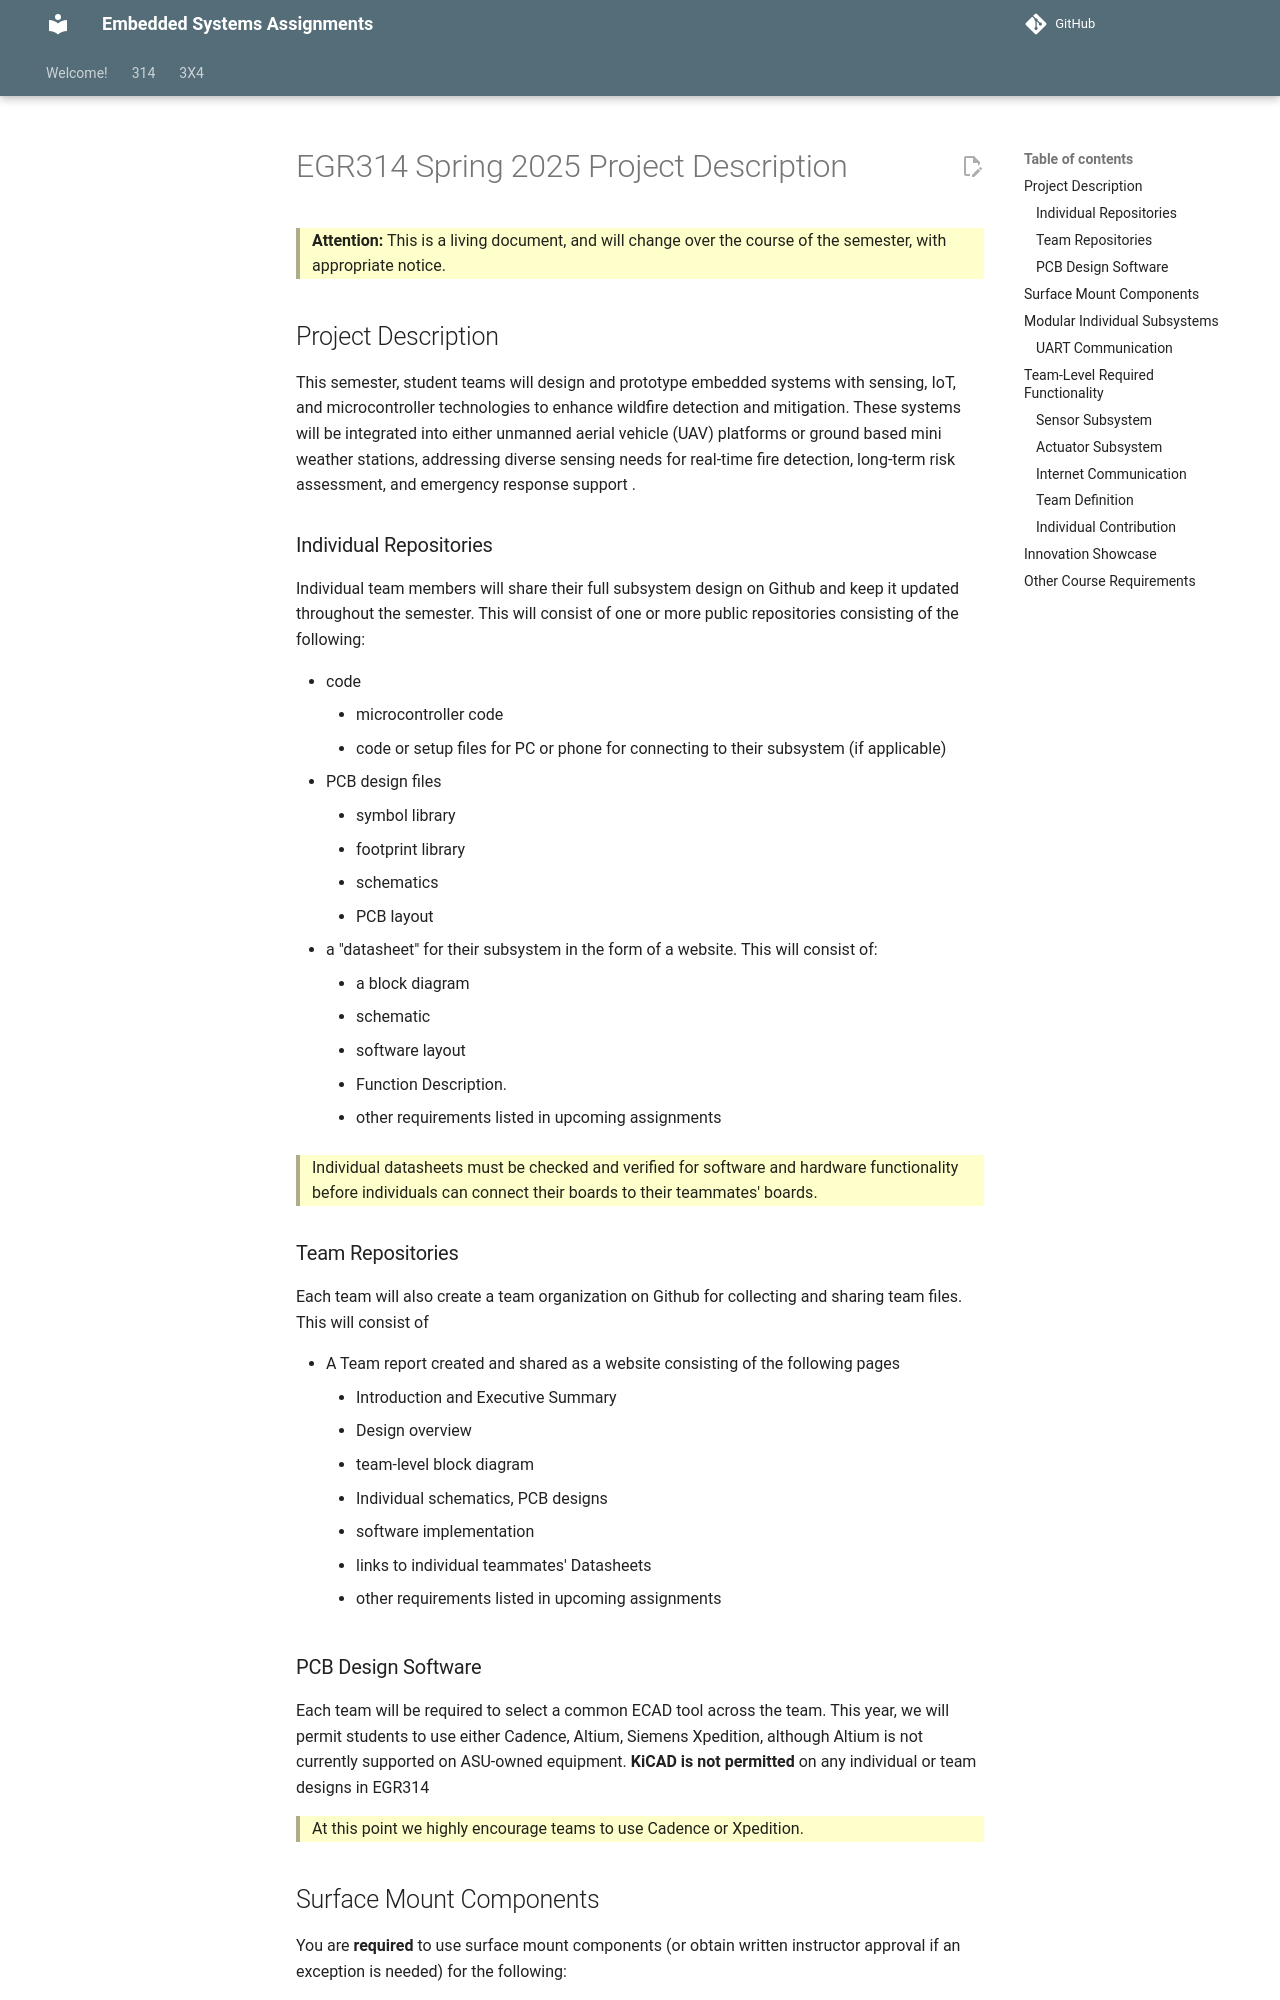

repository: Suo-Teaching-Team/egr-314-fall2026 · page: 314/project-description/index.html · generator: mkdocs

---
title: EGR314 Spring 2025 Project Description
subtitle: Wildfire Response
---

> **Attention:** This is a living document, and will change over the course of the semester, with appropriate notice.

## Project Description

This semester, student teams will design and prototype embedded systems with sensing,
IoT, and microcontroller technologies to enhance wildfire detection and mitigation. These
systems will be integrated into either unmanned aerial vehicle (UAV) platforms or ground
based mini weather stations, addressing diverse sensing needs for real-time fire detection, long-term risk assessment, and emergency response support
.
<!--
## Daisy Chain Layout

![daisy chain block diagram](block-diagram.png)

Your team will be communicating over a custom UART daisy chain network as seen above.  All teams will use a 8-wire ribbon cable for power and communication between boards, with a common 2x4 IDC female header connected on both ends.  The following pinouts will be used across all boards.

For more details about the protocol, see the new [protocol page](protocol)

## Project Management
-->
### Individual Repositories

Individual team members will share their full subsystem design on Github and keep it updated throughout the semester.  This will consist of one or more public repositories consisting of the following:

* code
    * microcontroller code
    * code or setup files for PC or phone for connecting to their subsystem (if applicable)
* PCB design files
    * symbol library
    * footprint library
    * schematics
    * PCB layout
* a "datasheet" for their subsystem in the form of a website.  This will consist of:
    * a block diagram
    * schematic
    * software layout
    * Function Description.
    * other requirements listed in upcoming assignments

> Individual datasheets must be checked and verified for software and hardware functionality before individuals can connect their boards to their teammates' boards.

### Team Repositories

Each team will also create a team organization on Github for collecting and sharing team files.  This will consist of

* A Team report created and shared as a website consisting of the following pages
    * Introduction and Executive Summary
    * Design overview
    * team-level block diagram
    * Individual schematics, PCB designs
    * software implementation
    * links to individual teammates' Datasheets
    * other requirements listed in upcoming assignments

### PCB Design Software

Each team will be required to select a common ECAD tool across the team. This year, we will permit students to use either Cadence, Altium, Siemens Xpedition, although Altium is not currently supported on ASU-owned equipment.  **KiCAD is not permitted** on any individual or team designs in EGR314

> At this point we highly encourage teams to use Cadence or Xpedition. 

<!-- This semester we will be producing systems that can respond to the environment using serial sensing and actuation in your system for a mobile weather station. Each team will also broadcast their environmental data to the internet over WiFi using the MQTT protocol. -->

<!-- Your system must sense at least 2 of the following environmental conditions via at least at least 2 separate serial sensors: -->

<!-- - temperature
- humidity
- atmospheric pressure
- wind speed
- other modalities with instructor approval -->

<!-- In addition, you will need at least one motor controlled by a motor controller communicating over the I2C or SPI-based protocol. -->

<!-- > All sensing and actuation this semester will be accomplished using either I2C or SPI -->
<!--
## Daughter boards

In the Spring semester, we will permit daughter boards for peripherals for which a suitable surface mount version does not exist.  _It is your responsibility to obtain written instructor approval for all daughter boards used in your design._
-->
